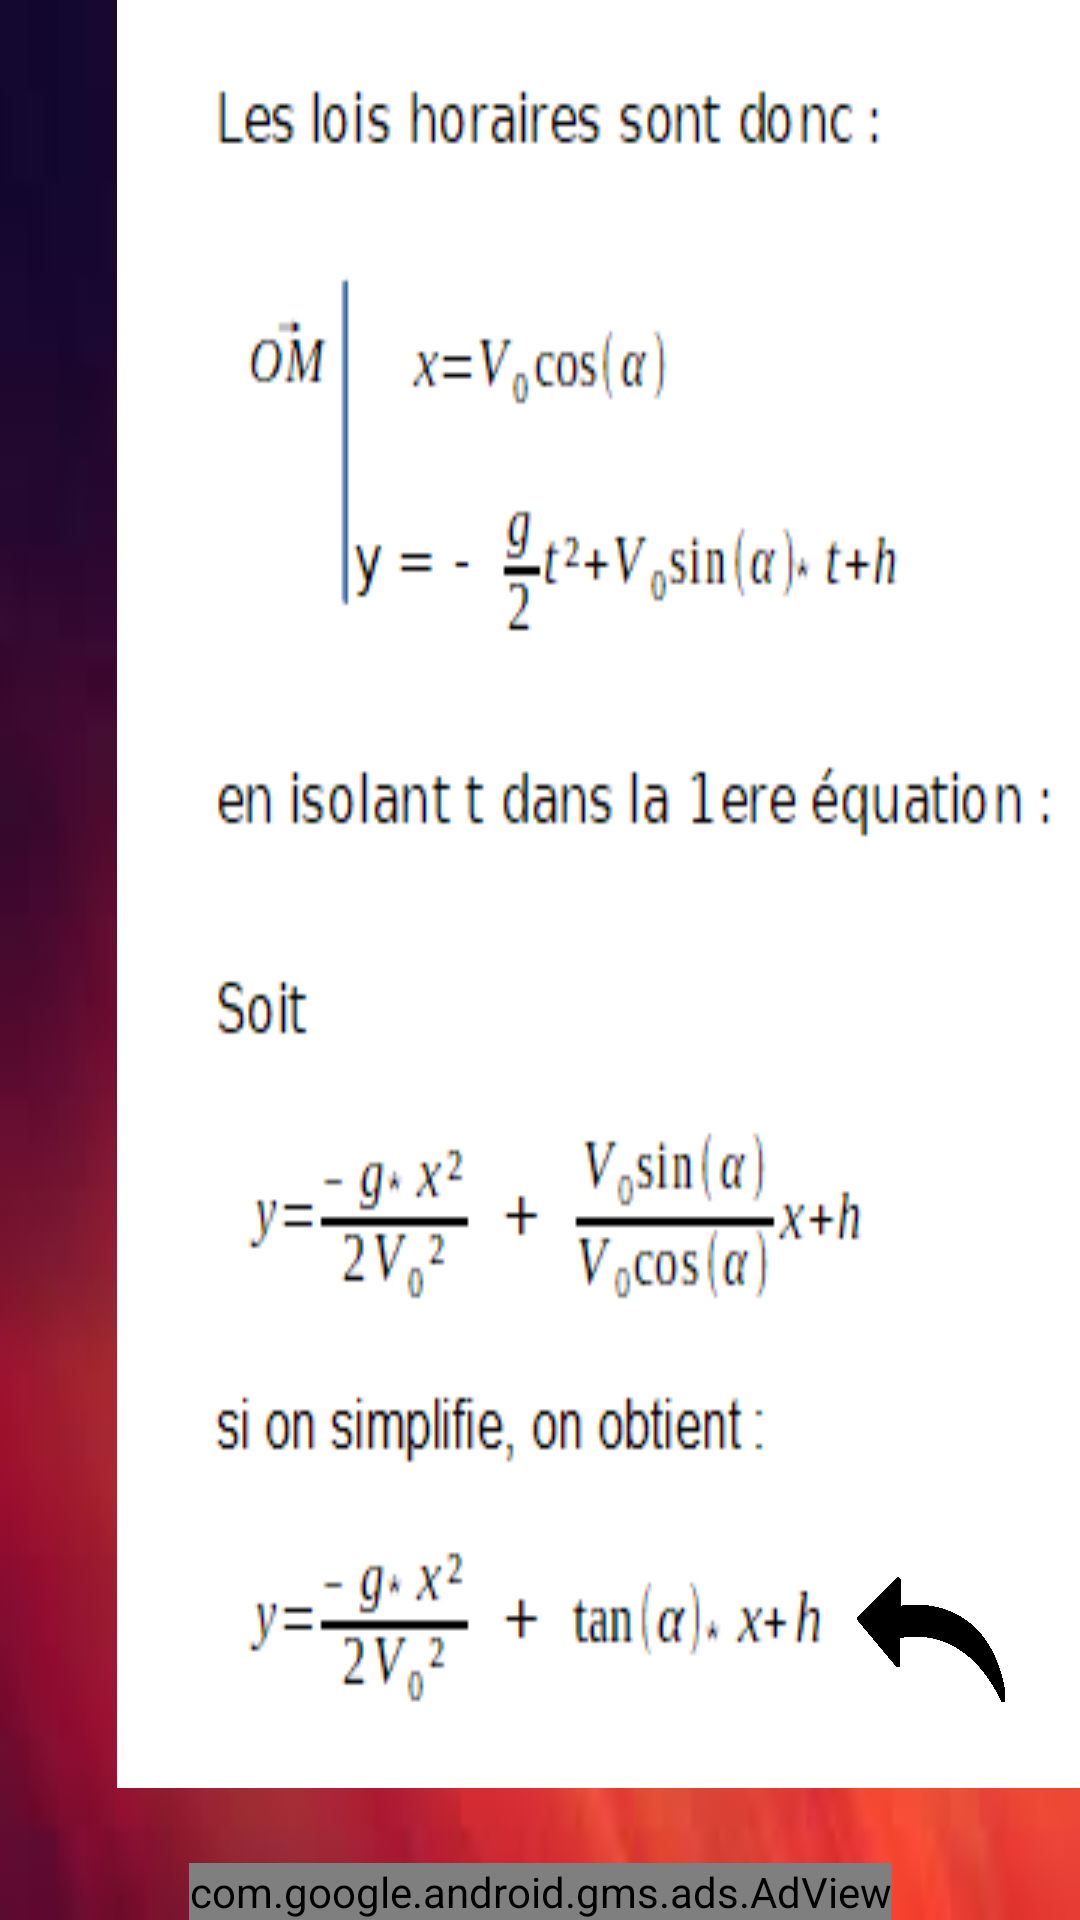

Here is an Android app screen rendered from its layout file. Give the layout XML and the strings, colors and styles it references.
<!-- AndroidManifest.xml: application theme Theme.AppCompat.NoActionBar -->
<!-- res/layout/activity_information_objet.xml -->
<?xml version="1.0" encoding="utf-8"?>
<RelativeLayout
    xmlns:android="http://schemas.android.com/apk/res/android"
    xmlns:app="http://schemas.android.com/apk/res-auto"
    xmlns:tools="http://schemas.android.com/tools"
    android:layout_width="match_parent"
    android:layout_height="match_parent"
    tools:context=".informationObjet"
    android:background="@drawable/test">

    <RelativeLayout
        android:layout_width="match_parent"
        android:layout_height="match_parent"
        android:layout_above="@id/adView"
        >


    <ScrollView
        android:layout_width="match_parent"
        android:layout_height="wrap_content"
        >
        <HorizontalScrollView
            android:layout_width="wrap_content"
            android:layout_height="wrap_content">

            <RelativeLayout
                android:layout_width="match_parent"
                android:layout_height="wrap_content">

                <ImageView
                    android:id="@+id/text"
                    android:layout_width="wrap_content"
                    android:layout_height="wrap_content"
                    android:layout_alignParentTop="true"
                    android:layout_centerHorizontal="true"
                    android:layout_marginLeft="80sp"
                    android:layout_marginTop="-180dp"
                    android:scaleX="1"
                    android:scaleY="1.2"
                    android:src="@drawable/info" />

                <ImageView
                    android:id="@+id/image"
                    android:layout_width="wrap_content"
                    android:layout_height="wrap_content"
                    android:layout_below="@id/text"
                    android:layout_centerHorizontal="true"
                    android:layout_marginLeft="75sp"
                    android:layout_marginTop="-1230dp"
                    android:scaleX="1"
                    android:scaleY="1.4"
                    android:src="@drawable/info2"

                    />


            </RelativeLayout>
        </HorizontalScrollView>
    </ScrollView>

    <ImageView
        android:layout_width="50sp"
        android:layout_height="50sp"
        android:src="@drawable/retour"
        android:layout_alignParentRight="true"
        android:layout_alignParentBottom="true"
        android:layout_marginRight="25sp"
        android:layout_marginBottom="25sp"
        android:id="@+id/retour"
        />


</RelativeLayout>


    <com.google.android.gms.ads.AdView
        android:layout_marginTop="25sp"
        xmlns:ads="http://schemas.android.com/apk/res-auto"
        android:id="@+id/adView"
        android:layout_width="wrap_content"
        android:layout_height="wrap_content"
        android:layout_centerHorizontal="true"
        android:layout_alignParentBottom="true"
        ads:adSize="BANNER"
        ads:adUnitId="ca-app-pub-9696781235898812/3164382134">
    </com.google.android.gms.ads.AdView>

</RelativeLayout>
<!-- resources referenced by this layout -->
<resources>
  <!-- drawable info: png bitmap (drawable, 28553 bytes) -->
  <!-- drawable info2: png bitmap (drawable, 30190 bytes) -->
  <!-- drawable retour: png bitmap (drawable, 19720 bytes) -->
  <!-- drawable test: jpg bitmap (drawable, 2669 bytes) -->
</resources>
